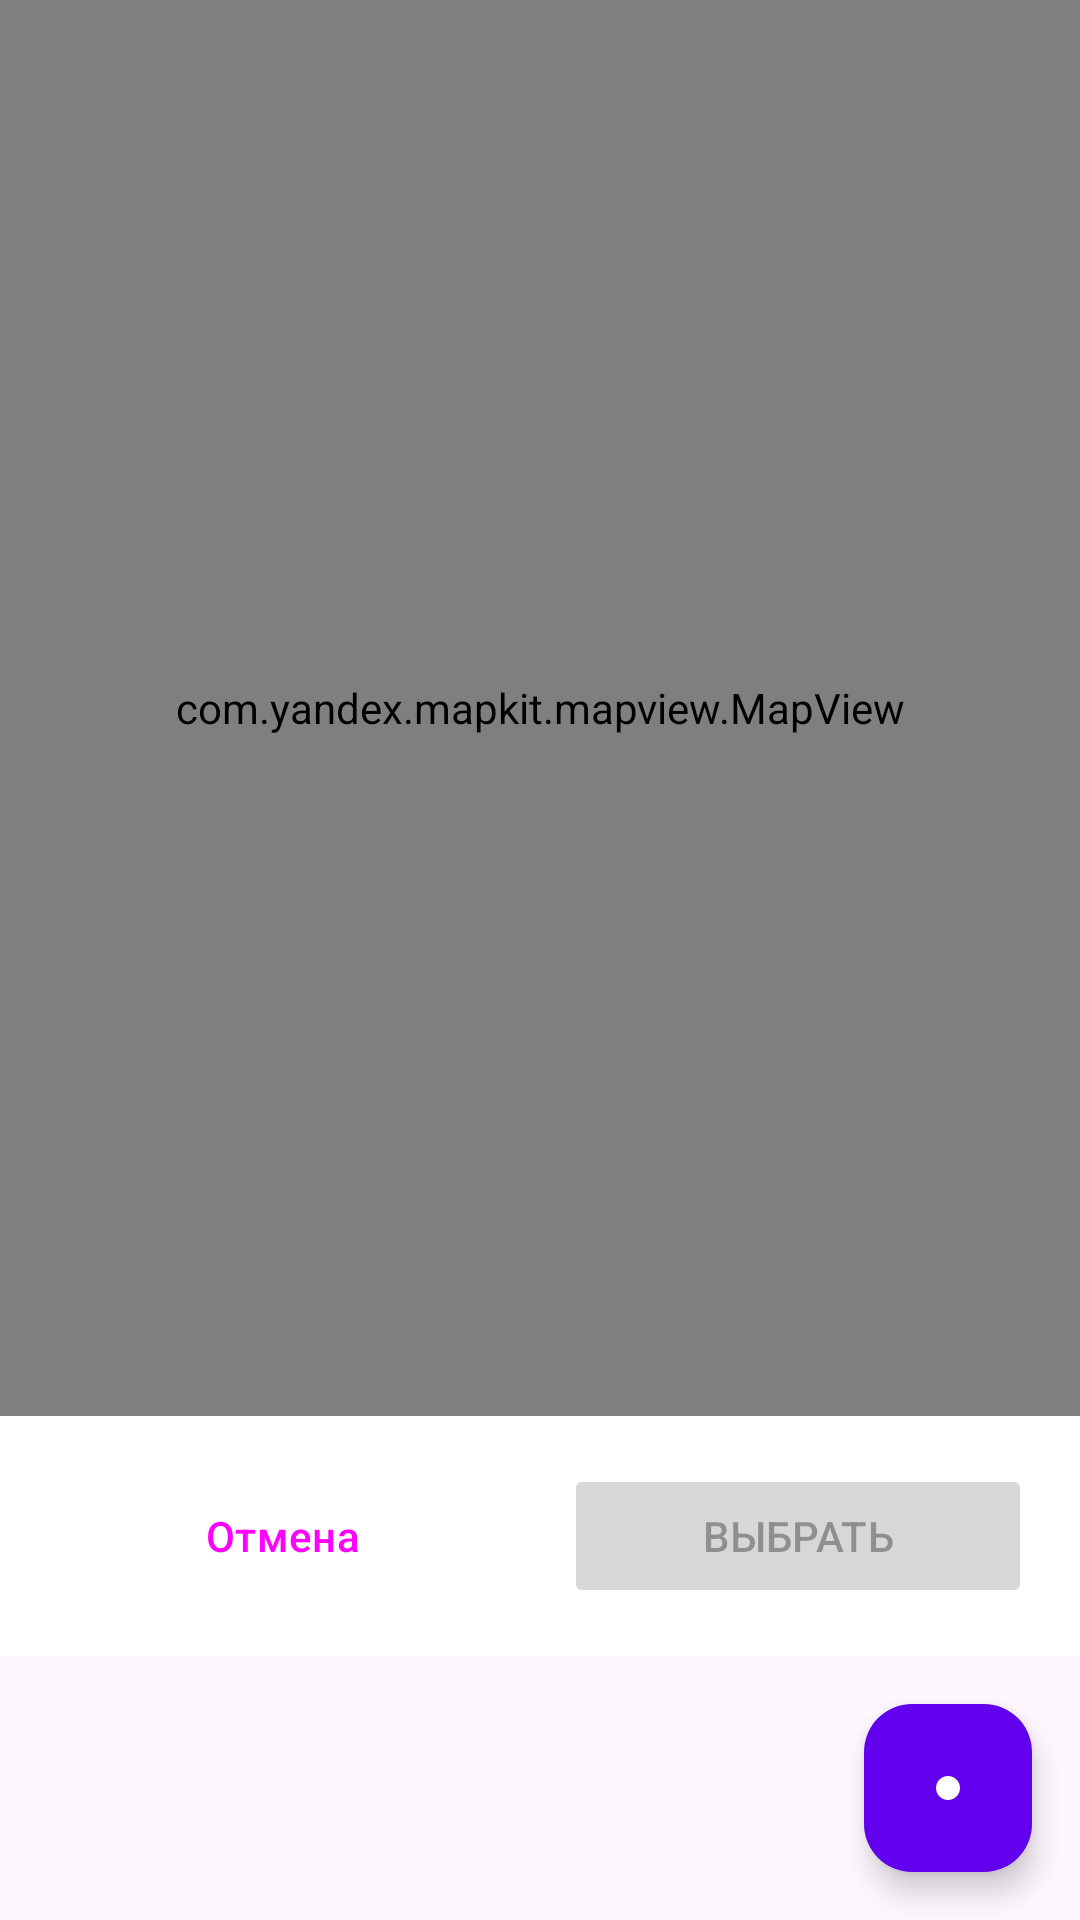

Android layout source for this screen:
<!-- AndroidManifest.xml: application theme Theme.NeWork -->
<!-- res/layout/fragment_map.xml -->
<?xml version="1.0" encoding="utf-8"?>
<LinearLayout xmlns:android="http://schemas.android.com/apk/res/android"
    xmlns:app="http://schemas.android.com/apk/res-auto"
    android:layout_width="match_parent"
    android:layout_height="match_parent"
    android:orientation="vertical">

    <com.yandex.mapkit.mapview.MapView
        android:id="@+id/mapView"
        android:layout_width="match_parent"
        android:layout_height="0dp"
        android:layout_weight="1" />

    <TextView
        android:id="@+id/selectedLocationText"
        android:layout_width="match_parent"
        android:layout_height="wrap_content"
        android:background="@color/design_default_color_primary"
        android:padding="16dp"
        android:textColor="@android:color/white"
        android:textStyle="bold"
        android:visibility="gone" />

    <LinearLayout
        android:layout_width="match_parent"
        android:layout_height="wrap_content"
        android:orientation="horizontal"
        android:padding="16dp"
        android:background="@android:color/white">

        <Button
            android:id="@+id/cancelButton"
            android:layout_width="0dp"
            android:layout_height="wrap_content"
            android:layout_weight="1"
            android:layout_marginEnd="8dp"
            android:text="Отмена"
            style="@style/Widget.Material3.Button.TextButton" />

        <Button
            android:id="@+id/confirmButton"
            android:layout_width="0dp"
            android:layout_height="wrap_content"
            android:layout_weight="1"
            android:layout_marginStart="8dp"
            android:text="Выбрать"
            android:enabled="false" />

    </LinearLayout>

    <LinearLayout
        android:id="@+id/locationPermissionView"
        android:layout_width="match_parent"
        android:layout_height="wrap_content"
        android:orientation="vertical"
        android:padding="16dp"
        android:background="@color/design_default_color_error"
        android:visibility="gone">

        <TextView
            android:layout_width="match_parent"
            android:layout_height="wrap_content"
            android:text="Для определения вашего местоположения необходимо разрешение"
            android:textColor="@android:color/white"
            android:layout_marginBottom="8dp" />

        <Button
            android:id="@+id/grantPermissionButton"
            android:layout_width="wrap_content"
            android:layout_height="wrap_content"
            android:text="Предоставить разрешение" />

    </LinearLayout>

    <com.google.android.material.floatingactionbutton.FloatingActionButton
        android:id="@+id/myLocationButton"
        android:layout_width="wrap_content"
        android:layout_height="wrap_content"
        android:layout_gravity="end|top"
        android:layout_margin="16dp"
        android:src="@drawable/ic_my_location"
        app:tint="@android:color/white"
        app:backgroundTint="@color/design_default_color_primary" />

</LinearLayout>
<!-- resources referenced by this layout -->
<resources>
  <!-- drawable ic_my_location (drawable) -->
  <vector xmlns:android="http://schemas.android.com/apk/res/android"
      android:width="24dp"
      android:height="24dp"
      android:viewportWidth="24"
      android:viewportHeight="24">
      <path
          android:fillColor="@color/black"
          android:pathData="M12,8c-2.21,0-4,1.79-4,4s1.79,4,4,4s4-1.79,4-4S14.21,8,12,8z"/>
  </vector>
  <style name="Theme.NeWork" parent="Theme.Material3.DayNight">
          <item name="colorPrimary">@color/purple_500</item>
          <item name="colorPrimaryVariant">@color/purple_700</item>
          <item name="colorOnPrimary">@color/white</item>
          <item name="colorSecondary">@color/teal_200</item>
          <item name="colorSecondaryVariant">@color/teal_700</item>
          <item name="colorOnSecondary">@color/black</item>
  
          <item name="android:statusBarColor">?attr/colorPrimaryVariant</item>
  
          <item name="windowActionBar">false</item>
          <item name="windowNoTitle">true</item>
      </style>
  <color name="black">#FF000000</color>
  <color name="purple_500">#FF6200EE</color>
  <color name="purple_700">#FF3700B3</color>
  <color name="white">#FFFFFFFF</color>
  <color name="teal_200">#FF03DAC5</color>
  <color name="teal_700">#FF018786</color>
</resources>
